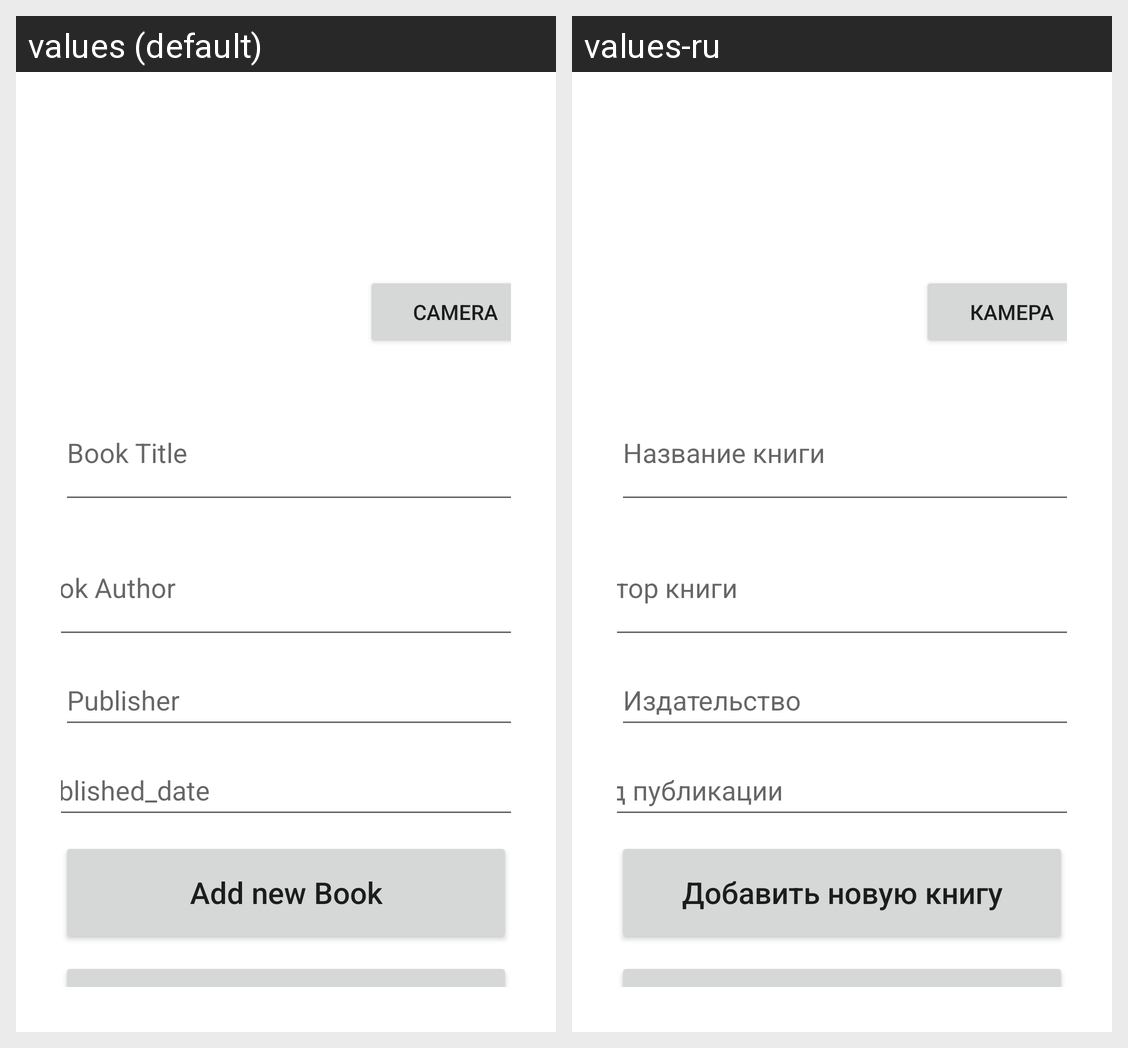

Locale-by-locale string values for the Android screen shown in this grid:
Android screen res/layout/activity_add_book.xml rendered under 2 locales, left to right: values (default), values-ru. Device: Nexus 5 (rendered at 1080×1920; each locale shown at half size, 540×960, under a caption strip naming it); theme Theme.My_library.
Strings drawn on this screen, with the default value and each locale's value (text and hints the layout hard-codes, and strings that could not be matched under every locale, appear in the picture but are not listed):

camera
  values: Camera
  values-ru: Камера

book_title
  values: Book Title
  values-ru: Название книги

book_author
  values: Book Author
  values-ru: Автор книги

publisher
  values: Publisher
  values-ru: Издательство

published_date
  values: Published_date
  values-ru: Год публикации

add_new_book
  values: Add new Book
  values-ru: Добавить новую книгу
